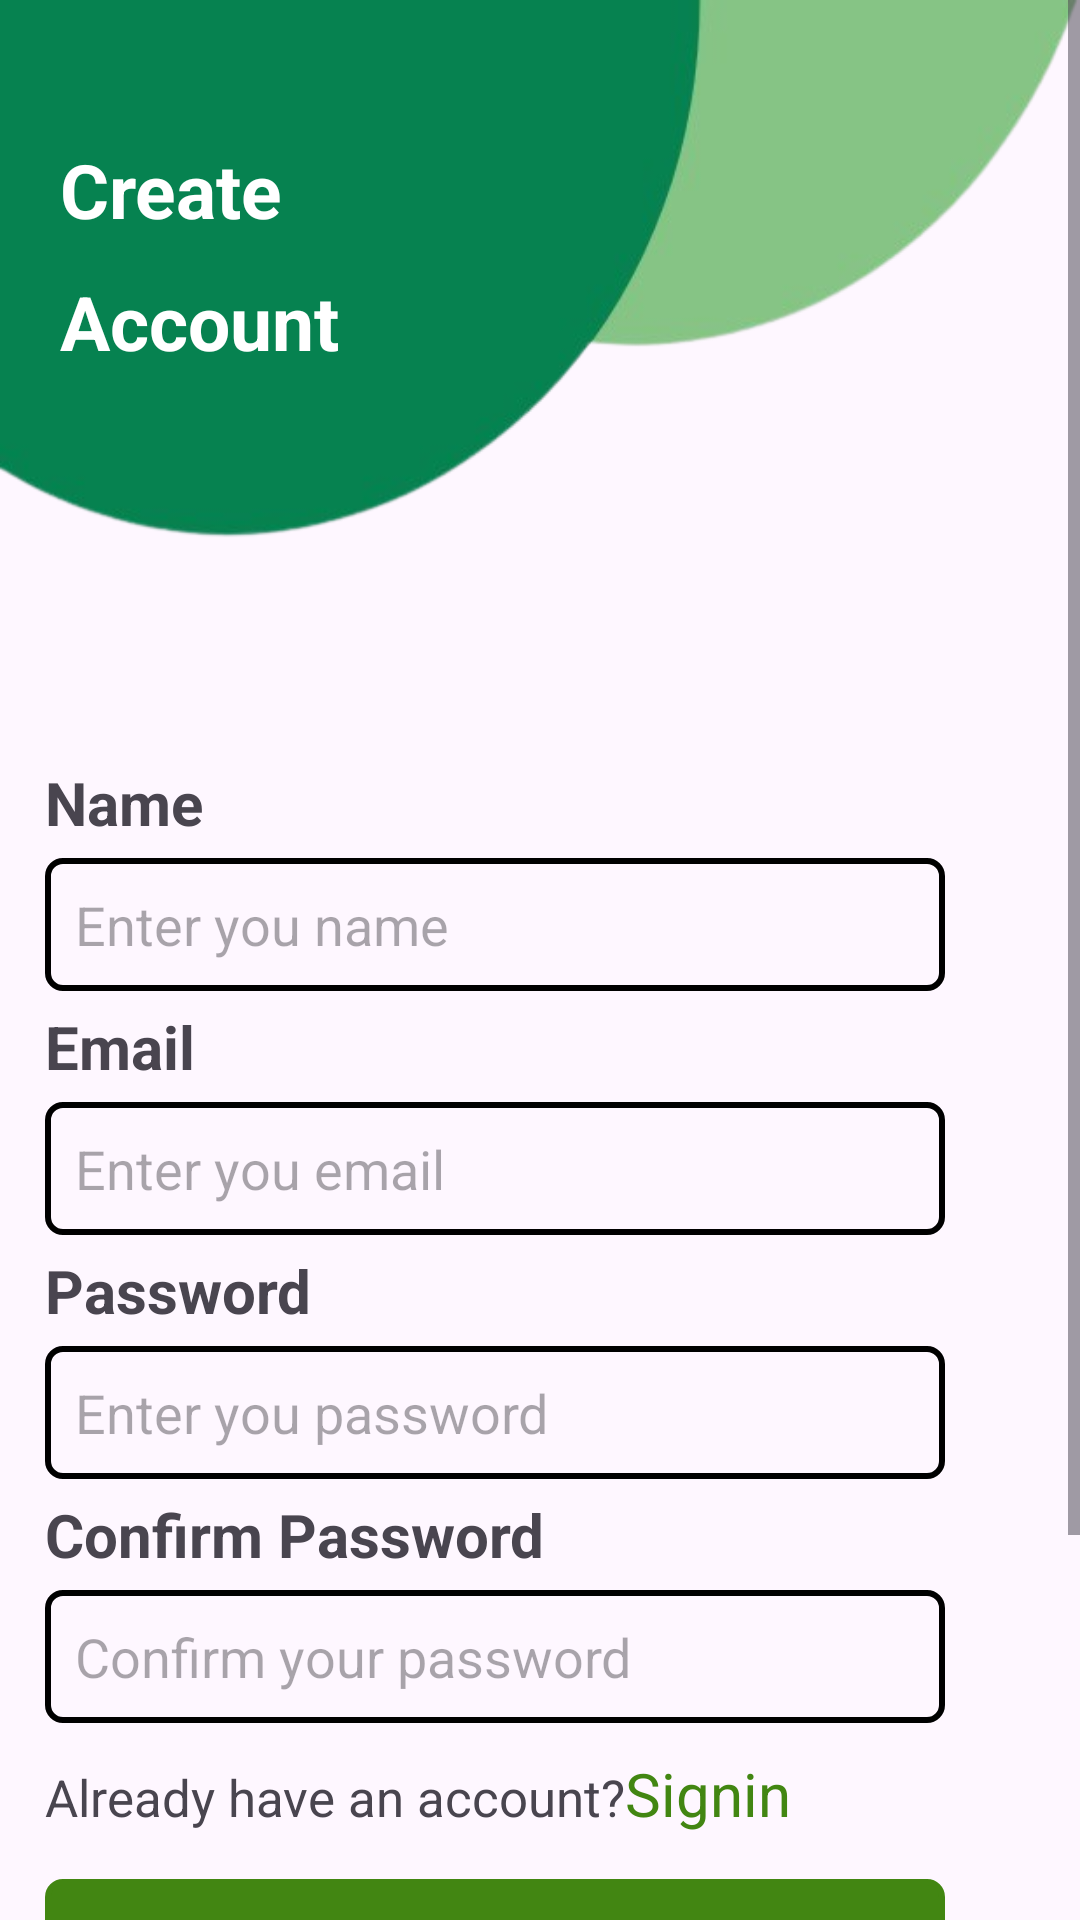

This screen was rendered from an Android layout file. Write that file and the resources it references.
<!-- AndroidManifest.xml: application theme Theme.BarcodeBuddy -->
<!-- res/layout/activity_sign_up.xml -->
<?xml version="1.0" encoding="utf-8"?>
<ScrollView xmlns:android="http://schemas.android.com/apk/res/android"
    android:layout_width="match_parent"
    android:layout_height="match_parent">
<LinearLayout
    xmlns:android="http://schemas.android.com/apk/res/android"
    xmlns:app="http://schemas.android.com/apk/res-auto"
    xmlns:tools="http://schemas.android.com/tools"
    android:id="@+id/main"
    android:layout_width="match_parent"
    android:layout_height="match_parent"
    android:orientation="vertical"
    tools:context=".SignUpActivity">

    <ImageView
        android:layout_width="match_parent"
        android:layout_height="216dp"
        android:src="@drawable/background"
        android:layout_marginTop="0dp"
        android:scaleType="fitXY"
        />

    <TextView
        android:layout_width="wrap_content"
        android:layout_height="wrap_content"
        android:text="Create"
        android:textStyle="bold"
        android:textColor="@color/white"
        android:textSize="25sp"
        android:layout_marginStart="10dp"
        android:padding="10dp"
        android:layout_marginTop="-180dp"
        />
    <TextView
        android:layout_width="wrap_content"
        android:layout_height="wrap_content"
        android:text="Account"
        android:textStyle="bold"
        android:textColor="@color/white"
        android:textSize="25sp"
        android:layout_marginStart="10dp"
        android:padding="10dp"
        android:layout_marginTop="-10dp"
        />

    <TextView
        android:layout_width="match_parent"
        android:layout_height="wrap_content"
        android:text="@string/name_a2"
        android:textSize="20sp"
        android:textStyle="bold"
        android:layout_marginTop="120dp"
        android:layout_marginStart="15dp"
        />

    <EditText
        android:id="@+id/name"
        android:layout_width="300dp"
        android:layout_height="wrap_content"
        android:layout_marginTop="5dp"
        android:layout_marginStart="15dp"
        android:hint="Enter you name"
        android:background="@drawable/border_style"
        android:padding="10dp"

        />

    <TextView
        android:layout_width="match_parent"
        android:layout_height="wrap_content"
        android:text="@string/email"
        android:textSize="20sp"
        android:textStyle="bold"
        android:layout_marginTop="5dp"
        android:layout_marginStart="15dp"
        />

    <EditText
        android:layout_width="300dp"
        android:layout_height="wrap_content"
        android:layout_marginTop="5dp"
        android:layout_marginStart="15dp"
        android:hint="Enter you email"
        android:background="@drawable/border_style"
        android:padding="10dp"
        android:id="@+id/email"
        />

    <TextView
        android:layout_width="match_parent"
        android:layout_height="wrap_content"
        android:text="@string/password"
        android:textSize="20sp"
        android:textStyle="bold"
        android:layout_marginTop="5dp"
        android:layout_marginStart="15dp"
        />

    <EditText
        android:id="@+id/password"
        android:layout_width="300dp"
        android:layout_height="wrap_content"
        android:layout_marginTop="5dp"
        android:layout_marginStart="15dp"
        android:hint="Enter you password"
        android:background="@drawable/border_style"
        android:padding="10dp"
        android:inputType="textPassword"

        />

    <TextView
        android:layout_width="match_parent"
        android:layout_height="wrap_content"
        android:text="@string/conpass"
        android:textSize="20sp"
        android:textStyle="bold"
        android:layout_marginTop="5dp"
        android:layout_marginStart="15dp"
        />

    <EditText
        android:layout_width="300dp"
        android:layout_height="wrap_content"
        android:layout_marginTop="5dp"
        android:layout_marginStart="15dp"
        android:hint="Confirm your password"
        android:background="@drawable/border_style"
        android:padding="10dp"
        android:id="@+id/con_pass"
        android:inputType="textPassword"
        />

    <LinearLayout
        android:layout_width="wrap_content"
        android:layout_height="wrap_content"
        android:orientation="horizontal">

        <TextView
            android:layout_width="wrap_content"
            android:layout_height="wrap_content"
            android:layout_marginTop="10dp"
            android:text="@string/account_sigup"
            android:layout_marginStart="15dp"
            android:textSize="17dp"

            />

        <TextView
            android:layout_width="wrap_content"
            android:layout_height="wrap_content"
            android:layout_marginTop="10dp"
            android:text="@string/login"
            android:textSize="20dp"
            android:textColor="@color/dark_green"
            android:id="@+id/txt_login"

            />

    </LinearLayout>

    <androidx.appcompat.widget.AppCompatButton
        android:id="@+id/btn_signup"
        android:layout_width="300dp"
        android:layout_height="wrap_content"
        android:layout_marginTop="15dp"
        android:layout_marginStart="15dp"
        android:backgroundTint="@color/dark_green"
        android:text="@string/btn_sigup"
        android:background="@drawable/border_style"
        />


</LinearLayout>
</ScrollView>
<!-- resources referenced by this layout -->
<resources>
  <color name="dark_green">#FF428612</color>
  <color name="white">#FFFFFFFF</color>
  <!-- drawable background: png bitmap (drawable, 32061 bytes) -->
  <!-- drawable border_style (drawable) -->
  <?xml version="1.0" encoding="utf-8"?>
  <shape xmlns:android="http://schemas.android.com/apk/res/android">
  
      <stroke android:width="2dp"
              android:color="@color/black"
          />
      <corners
          android:radius="5dp"/>
  </shape>
  <string name="account_sigup">Already have an account?</string>
  <string name="btn_sigup">SignUp</string>
  <string name="conpass">Confirm Password</string>
  <string name="email">Email</string>
  <string name="login">Signin</string>
  <string name="name_a2">Name</string>
  <string name="password">Password</string>
  <style name="Theme.BarcodeBuddy" parent="Base.Theme.BarcodeBuddy" />
  <color name="black">#FF000000</color>
  <style name="Base.Theme.BarcodeBuddy" parent="Theme.Material3.DayNight.NoActionBar">
          
          
      </style>
</resources>
